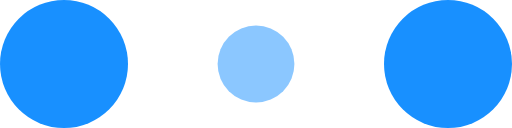
t = 0.00 s
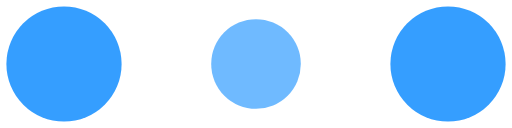
t = 0.10 s
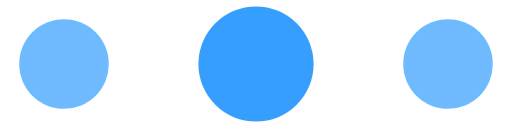
t = 0.30 s
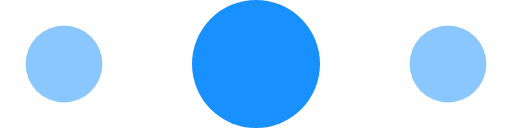
t = 0.40 s
t = 0.50 s: frame unchanged from t = 0.30 s, image omitted
t = 0.70 s: frame unchanged from t = 0.10 s, image omitted

The animated SVG that drew these frames (rendered in a browser with its animation timeline set to each time). Animation: 6 SMIL elements (animate=6); one cycle of 0.80 s, repeats indefinitely.

<svg width="120" height="30" viewBox="0 0 120 30" xmlns="http://www.w3.org/2000/svg" fill="#fff">
    <circle cx="15" cy="15" r="15" fill="#1890FF">
        <animate attributeName="r" from="15" to="15"
                 begin="0s" dur="0.8s"
                 values="15;9;15" calcMode="linear"
                 repeatCount="indefinite" />
        <animate attributeName="fill-opacity" from="1" to="1"
                 begin="0s" dur="0.8s"
                 values="1;.5;1" calcMode="linear"
                 repeatCount="indefinite" />
    </circle>
    <circle cx="60" cy="15" r="9" fill-opacity="0.3" fill="#1890FF">
        <animate attributeName="r" from="9" to="9"
                 begin="0s" dur="0.8s"
                 values="9;15;9" calcMode="linear"
                 repeatCount="indefinite" />
        <animate attributeName="fill-opacity" from="0.5" to="0.5"
                 begin="0s" dur="0.8s"
                 values=".5;1;.5" calcMode="linear"
                 repeatCount="indefinite" />
    </circle>
    <circle cx="105" cy="15" r="15" fill="#1890FF">
        <animate attributeName="r" from="15" to="15"
                 begin="0s" dur="0.8s"
                 values="15;9;15" calcMode="linear"
                 repeatCount="indefinite" />
        <animate attributeName="fill-opacity" from="1" to="1"
                 begin="0s" dur="0.8s"
                 values="1;.5;1" calcMode="linear"
                 repeatCount="indefinite" />
    </circle>
</svg>
